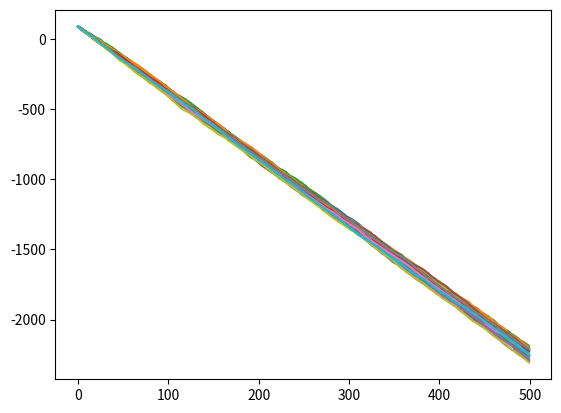

Source code (Python):
import numpy as np
import matplotlib.pyplot as plt

num = 500
L0 = 100


def hitting_time():
        a = np.random.randint(5, 10, size=num)
        c = (5 + 9) / 1.2 * np.ones(num)
        a[0] = L0
        Z = (a - c).cumsum()
        plt.plot(Z)
        return


samples = 30
for n in range(samples):
    hitting_time()

plt.savefig("free-random-walk1.2.pdf")

